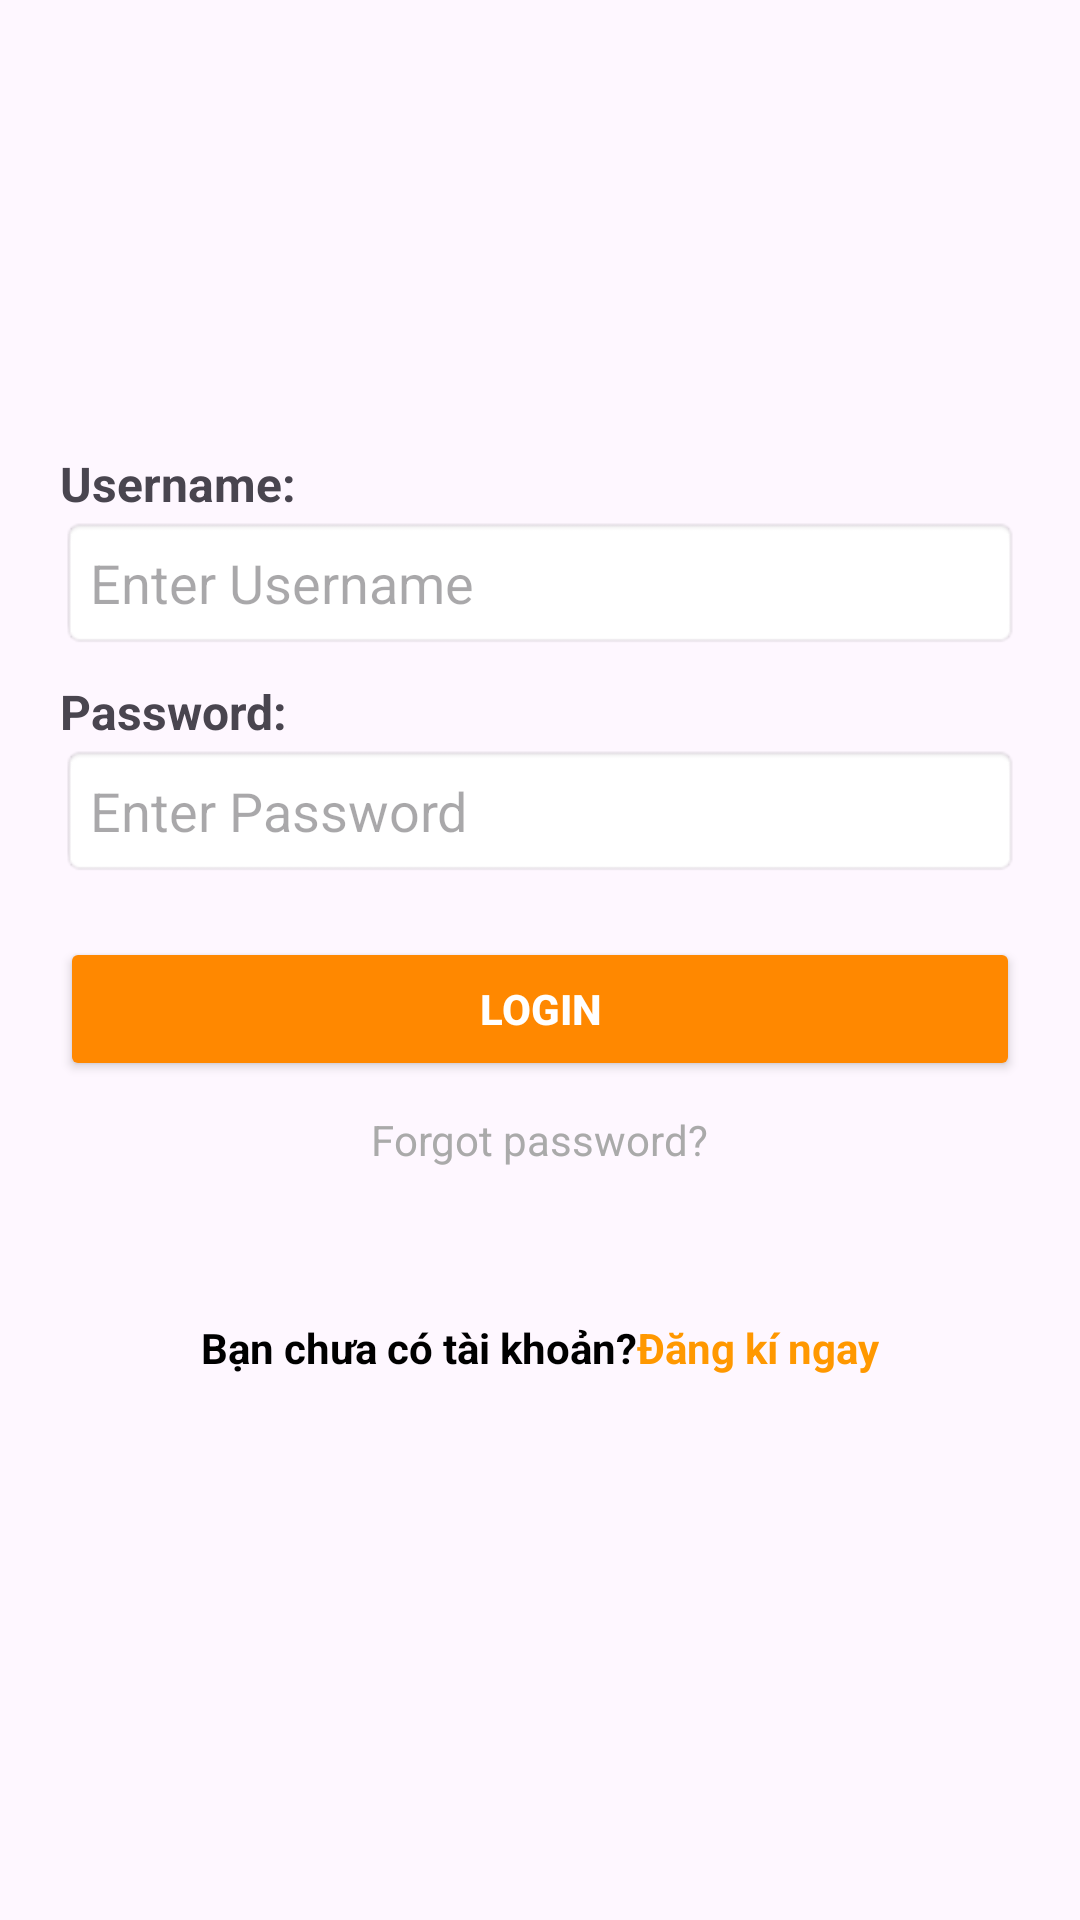

Write the Android layout XML for this screen, with the resource values it uses.
<!-- AndroidManifest.xml: application theme Theme.AsmAPI -->
<!-- res/layout/activity_main.xml -->
<?xml version="1.0" encoding="utf-8"?>
<LinearLayout xmlns:android="http://schemas.android.com/apk/res/android"
    android:layout_width="match_parent"
    android:layout_height="match_parent"
    android:orientation="vertical"
    android:padding="20dp"
    android:gravity="center">

    
    <TextView
        android:layout_width="match_parent"
        android:layout_height="wrap_content"
        android:text="Username:"
        android:textSize="16sp"
        android:textStyle="bold" />

    <EditText
        android:id="@+id/edtk"
        android:layout_width="match_parent"
        android:layout_height="wrap_content"
        android:hint="Enter Username"
        android:padding="10dp"
        android:background="@android:drawable/editbox_background"
        android:inputType="text" />

    
    <TextView
        android:layout_width="match_parent"
        android:layout_height="wrap_content"
        android:text="Password:"
        android:textSize="16sp"
        android:textStyle="bold"
        android:layout_marginTop="10dp" />

    <EditText
        android:id="@+id/edpas"
        android:layout_width="match_parent"
        android:layout_height="wrap_content"
        android:hint="Enter Password"
        android:padding="10dp"
        android:background="@android:drawable/editbox_background"
        android:inputType="textPassword" />

    
    <Button
        android:id="@+id/btndn"
        android:layout_width="match_parent"
        android:layout_height="wrap_content"
        android:text="LOGIN"
        android:textStyle="bold"
        android:backgroundTint="@android:color/holo_orange_dark"
        android:textColor="@android:color/white"
        android:layout_marginTop="20dp" />

    
    <TextView
        android:id="@+id/tvF"
        android:layout_width="wrap_content"
        android:layout_height="wrap_content"
        android:text="Forgot password?"
        android:textSize="14sp"
        android:textColor="@android:color/darker_gray"
        android:layout_marginTop="10dp"
        android:layout_gravity="center" />

    
    <LinearLayout
        android:gravity="center"
        android:orientation="horizontal"
        android:layout_width="match_parent"
        android:layout_height="100dp">

        <TextView
            android:id="@+id/tvSignUp"
            android:layout_width="wrap_content"
            android:layout_height="wrap_content"
            android:text="Bạn chưa có tài khoản?"
            android:textSize="14sp"
            android:textStyle="bold"
            android:textColor="@android:color/black"
            android:layout_marginTop="10dp"
            android:layout_gravity="center"/>

        <TextView
            android:id="@+id/tvdk"
            android:layout_width="wrap_content"
            android:layout_height="wrap_content"
            android:text="Đăng kí ngay"
            android:textSize="14sp"
            android:textStyle="bold"
            android:textColor="#FF9800"
            android:layout_marginTop="10dp"
            android:layout_gravity="center"/>



    </LinearLayout>
</LinearLayout>
<!-- resources referenced by this layout -->
<resources>
  <style name="Theme.AsmAPI" parent="Base.Theme.AsmAPI" />
  <style name="Base.Theme.AsmAPI" parent="Theme.Material3.DayNight.NoActionBar">
          
          
      </style>
</resources>
